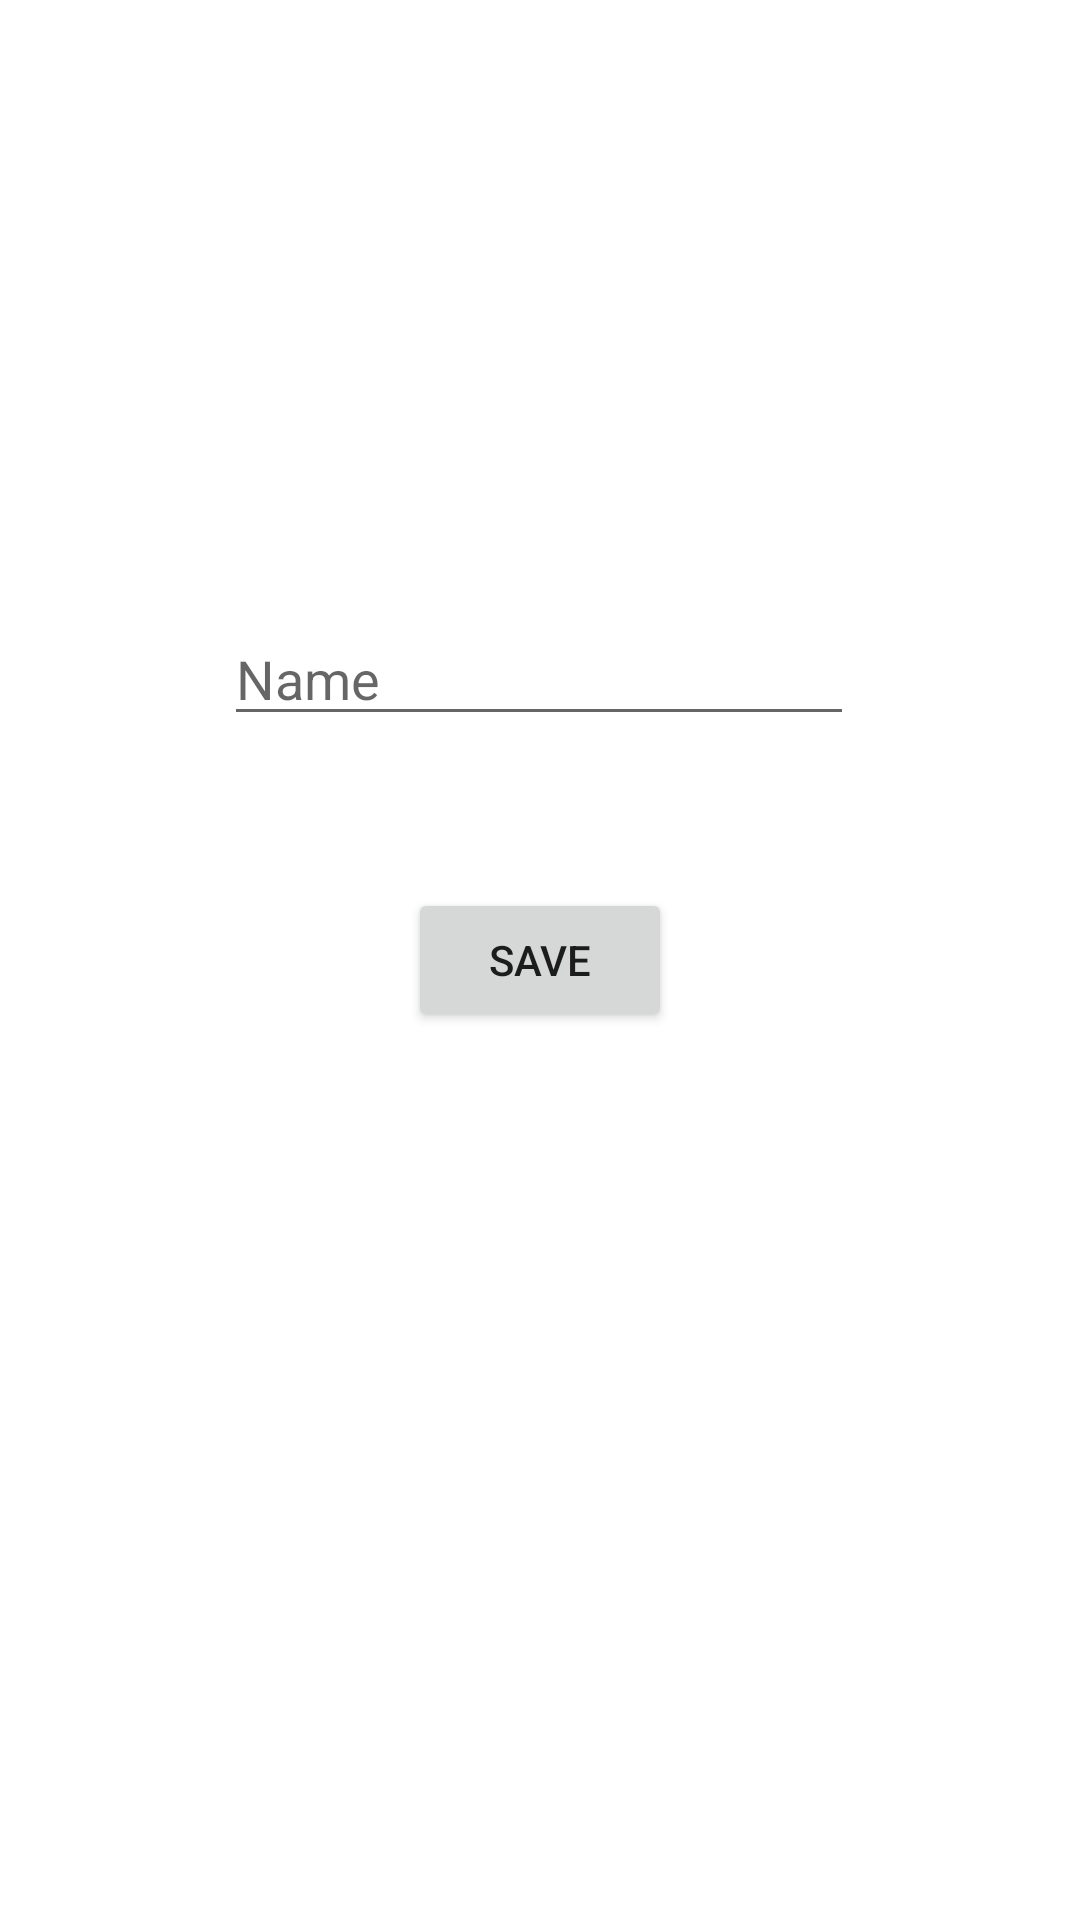

The Android layout XML behind this screen, and the referenced resources:
<!-- AndroidManifest.xml: application theme Theme.DepotApp -->
<!-- res/layout/activity_add_depot.xml -->
<?xml version="1.0" encoding="utf-8"?>
<androidx.constraintlayout.widget.ConstraintLayout xmlns:android="http://schemas.android.com/apk/res/android"
    xmlns:app="http://schemas.android.com/apk/res-auto"
    xmlns:tools="http://schemas.android.com/tools"
    android:layout_width="match_parent"
    android:layout_height="match_parent"
    tools:context=".ui.adddepot.AddDepotActivity">

    <EditText
        android:id="@+id/depot_name_input"
        android:layout_width="wrap_content"
        android:layout_height="wrap_content"
        android:layout_marginTop="204dp"
        android:ems="10"
        android:hint="Name"
        android:inputType="textPersonName"
        app:layout_constraintEnd_toEndOf="parent"
        app:layout_constraintHorizontal_bias="0.497"
        app:layout_constraintStart_toStartOf="parent"
        app:layout_constraintTop_toTopOf="parent" />

    <Button
        android:id="@+id/depot_save_button"
        android:layout_width="wrap_content"
        android:layout_height="wrap_content"
        android:text="save"
        app:layout_constraintBottom_toBottomOf="parent"
        app:layout_constraintEnd_toEndOf="parent"
        app:layout_constraintStart_toStartOf="parent"
        app:layout_constraintTop_toTopOf="parent" />
</androidx.constraintlayout.widget.ConstraintLayout>
<!-- resources referenced by this layout -->
<resources>
  <style name="Theme.DepotApp" parent="Theme.MaterialComponents.DayNight.DarkActionBar">
          
          <item name="colorPrimary">@color/purple_500</item>
          <item name="colorPrimaryVariant">@color/purple_700</item>
          <item name="colorOnPrimary">@color/white</item>
          
          <item name="colorSecondary">@color/teal_200</item>
          <item name="colorSecondaryVariant">@color/teal_700</item>
          <item name="colorOnSecondary">@color/black</item>
          
          <item name="android:statusBarColor" tools:targetApi="l">?attr/colorPrimaryVariant</item>
          
      </style>
  <color name="purple_500">#FF6200EE</color>
  <color name="purple_700">#FF3700B3</color>
  <color name="white">#FFFFFFFF</color>
  <color name="teal_200">#FF03DAC5</color>
  <color name="teal_700">#FF018786</color>
  <color name="black">#FF000000</color>
</resources>
